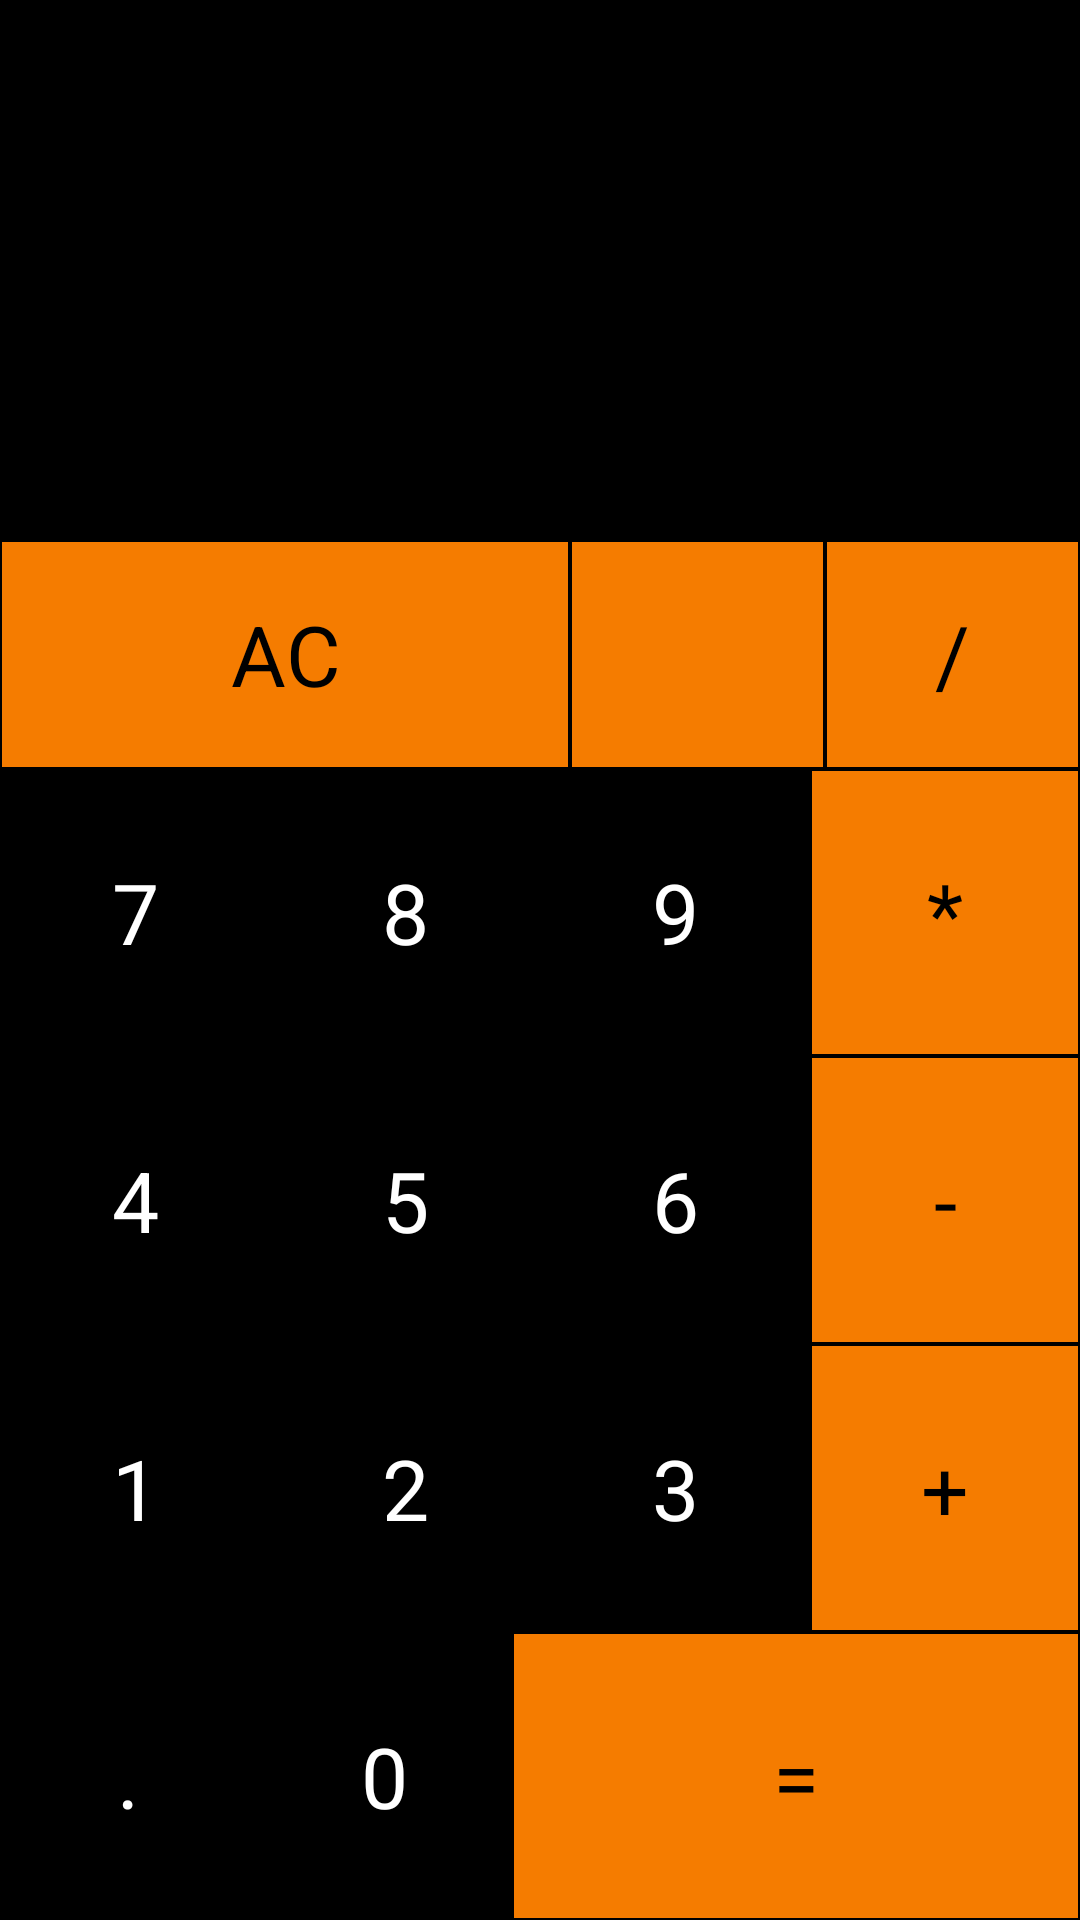

Android layout source for this screen:
<!-- AndroidManifest.xml: application theme Theme.TP03DevDeInterfaces -->
<!-- res/layout/activity_main.xml -->
<?xml version="1.0" encoding="utf-8"?>
<LinearLayout xmlns:android="http://schemas.android.com/apk/res/android"
    xmlns:app="http://schemas.android.com/apk/res-auto"
    xmlns:tools="http://schemas.android.com/tools"
    android:layout_width="match_parent"
    android:layout_height="match_parent"
    android:background="@color/black"
    android:orientation="vertical"
    tools:context=".MainActivity">


    <TextView
        android:id="@+id/expressao"
        android:layout_width="match_parent"
        android:layout_height="80dp"
        android:layout_marginEnd="10dp"
        android:ellipsize="start"
        android:gravity="end"
        android:singleLine="true"
        android:textColor="@color/white"
        android:textSize="40sp" />

    <TextView
        android:id="@+id/resultado"
        android:layout_width="match_parent"
        android:layout_height="100dp"
        android:layout_marginEnd="10dp"
        android:ellipsize="end"
        android:gravity="end"
        android:maxLines="1"
        android:textColor="@color/white"
        android:textSize="30sp" />

    <LinearLayout
        android:layout_width="match_parent"
        android:layout_height="0dp"
        android:layout_weight="0.8"
        android:orientation="horizontal">

        <TextView
            android:id="@+id/limpar"
            style="@style/Operators_Button"
            android:layout_width="105dp"
            android:background="#F57C00"
            android:backgroundTint="#F57C00"
            android:text="AC"
            android:textColor="@color/black" />


        <ImageView
            android:id="@+id/backspace"
            style="@style/Operators_Button"
            android:background="#F57C00"
            android:backgroundTint="#F57C00"
            android:scaleType="center"
            android:src="@drawable/backspace"
            android:textColor="#7B1FA2" />

        <TextView
            android:id="@+id/divisao"
            style="@style/Operators_Button"
            android:background="#F57C00"
            android:backgroundTint="#F57C00"
            android:text="/"
            android:textColor="@color/black" />

    </LinearLayout>

    <LinearLayout
        android:layout_width="match_parent"
        android:layout_height="0dp"
        android:layout_weight="1"
        android:orientation="horizontal">

        <TextView
            android:id="@+id/numero_7"
            style="@style/Numbers_Buttons"
            android:text="7"
            />

        <TextView
            android:id="@+id/numero_8"
            style="@style/Numbers_Buttons"
            android:text="8" />

        <TextView
            android:id="@+id/numero_9"
            style="@style/Numbers_Buttons"
            android:text="9" />

        <TextView
            android:id="@+id/multiplicacao"
            style="@style/Operators_Button"
            android:background="#F57C00"
            android:backgroundTint="#F57C00"
            android:text="*"
            android:textColor="@color/black" />

    </LinearLayout>

    <LinearLayout
        android:layout_width="match_parent"
        android:layout_height="0dp"
        android:layout_weight="1"
        android:orientation="horizontal">


        <TextView
            android:id="@+id/numero_4"
            style="@style/Numbers_Buttons"
            android:text="4" />

        <TextView
            android:id="@+id/numero_5"
            style="@style/Numbers_Buttons"
            android:text="5" />

        <TextView
            android:id="@+id/numero_6"
            style="@style/Numbers_Buttons"
            android:text="6" />

        <TextView
            android:id="@+id/subtracao"
            style="@style/Operators_Button"
            android:background="#F57C00"
            android:backgroundTint="#F57C00"
            android:text="-"
            android:textColor="@color/black" />


    </LinearLayout>


    <LinearLayout
        android:layout_width="match_parent"
        android:layout_height="0dp"
        android:layout_weight="1"
        android:orientation="horizontal">

        <TextView
            android:id="@+id/numero_1"
            style="@style/Numbers_Buttons"
            android:text="1" />

        <TextView
            android:id="@+id/numero_2"
            style="@style/Numbers_Buttons"
            android:text="2" />

        <TextView
            android:id="@+id/numero_3"
            style="@style/Numbers_Buttons"
            android:text="3" />

        <TextView
            android:id="@+id/soma"
            style="@style/Operators_Button"
            android:layout_height="match_parent"
            android:background="#F57C00"
            android:backgroundTint="#F57C00"
            android:text="+"
            android:textColor="@color/black" />

    </LinearLayout>

    <LinearLayout
        android:layout_width="match_parent"
        android:layout_height="0dp"
        android:layout_weight="1"
        android:orientation="horizontal">

        <TextView
            android:id="@+id/ponto"
            style="@style/Numbers_Buttons"
            android:text="." />

        <TextView
            android:id="@+id/numero_0"
            style="@style/Numbers_Buttons"
            android:text="0" />


        <TextView
            android:id="@+id/igual"
            style="@style/Operators_Button"
            android:layout_width="104dp"
            android:background="#F57C00"
            android:backgroundTint="#F57C00"
            android:text="="
            android:textColor="@color/black" />

    </LinearLayout>


</LinearLayout>
<!-- resources referenced by this layout -->
<resources>
  <color name="black">#000000</color>
  <color name="white">#FFFFFFFF</color>
  <style name="Numbers_Buttons">
          <item name="android:layout_width">0dp</item>
          <item name="android:layout_height">match_parent</item>
          <item name="android:layout_weight">1</item>
          <item name="background">@color/black</item>
          <item name="android:textColor">@color/white</item>
          <item name="android:textSize">28dp</item>
          <item name="android:gravity">center</item>
          <item name="android:layout_margin">0.5dp</item>
  
      </style>
  <style name="Operators_Button">
  
          <item name="android:layout_width">0dp</item>
          <item name="android:layout_height">match_parent</item>
          <item name="android:layout_weight">1</item>
          <item name="background">@color/orange</item>
          <item name="android:textColor">@color/white</item>
          <item name="android:textSize">28dp</item>
          <item name="android:gravity">center</item>
          <item name="android:layout_margin">0.5dp</item>
  
  
      </style>
  <style name="Theme.TP03DevDeInterfaces" parent="Theme.MaterialComponents.DayNight.DarkActionBar">
          
          <item name="colorPrimary">@color/purple_500</item>
          <item name="colorPrimaryVariant">@color/purple_700</item>
          <item name="colorOnPrimary">@color/white</item>
          
          <item name="colorSecondary">@color/teal_200</item>
          <item name="colorSecondaryVariant">@color/teal_700</item>
          <item name="colorOnSecondary">@color/black</item>
          
          <item name="android:statusBarColor" tools:targetApi="l">?attr/colorPrimaryVariant</item>
          
      </style>
  <color name="orange">#FFA500</color>
  <color name="purple_500">#738273</color>
  <color name="purple_700">#738273</color>
  <color name="teal_200">#738273</color>
  <color name="teal_700">#738273</color>
</resources>
